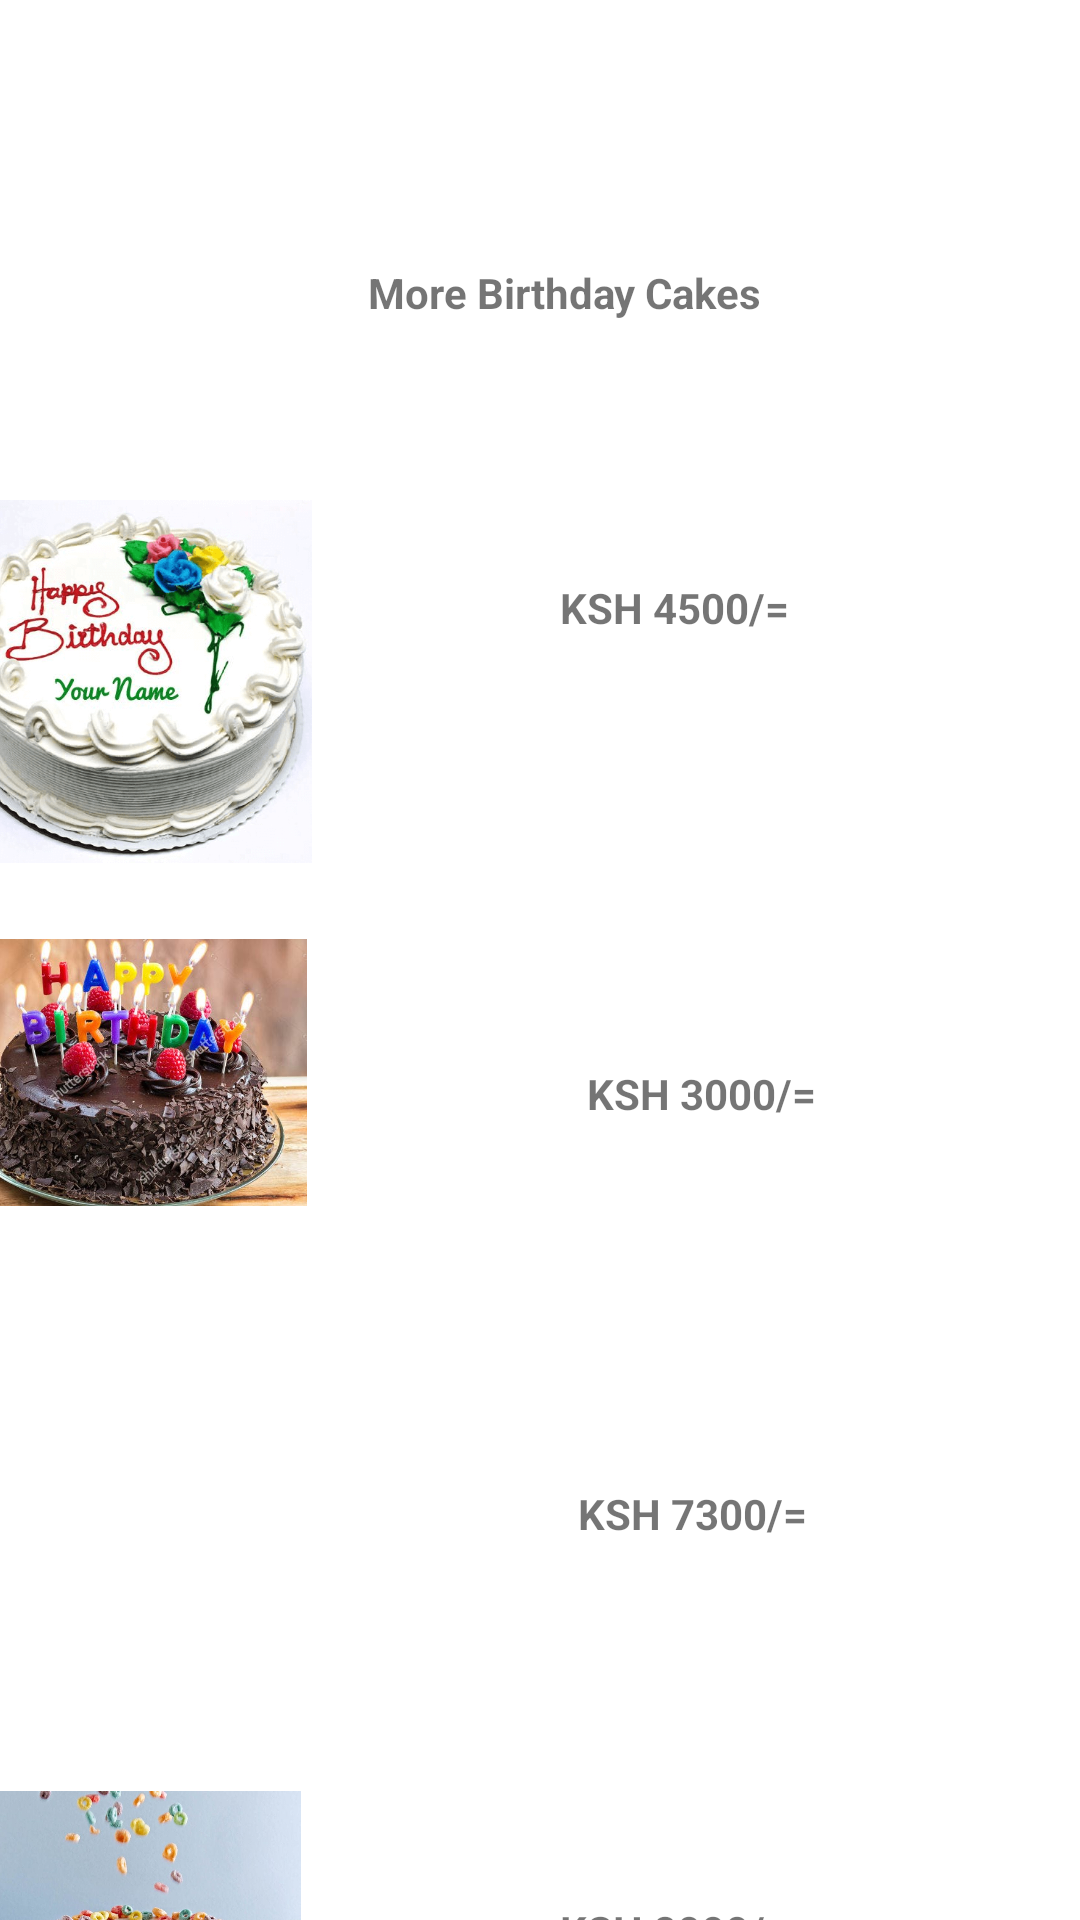

This screen was rendered from an Android layout file. Write that file and the resources it references.
<!-- AndroidManifest.xml: application theme Theme.RecipeFoods -->
<!-- res/layout/activity_morebirthdaycakes.xml -->
<?xml version="1.0" encoding="utf-8"?>
<androidx.constraintlayout.widget.ConstraintLayout xmlns:android="http://schemas.android.com/apk/res/android"
    xmlns:app="http://schemas.android.com/apk/res-auto"
    xmlns:tools="http://schemas.android.com/tools"
    android:layout_width="match_parent"
    android:layout_height="match_parent"
    tools:context=".morebirthdaycakes">

    <TextView
        android:id="@+id/tvmorebdcakes"
        android:layout_width="wrap_content"
        android:layout_height="wrap_content"
        android:layout_marginStart="16dp"
        android:textStyle="bold"
        android:layout_marginTop="88dp"
        android:text="More Birthday Cakes"
        app:layout_constraintEnd_toEndOf="parent"
        app:layout_constraintStart_toStartOf="parent"
        app:layout_constraintTop_toTopOf="parent" />

    <ImageView
        android:id="@+id/imgmorebdcakes"
        android:layout_width="121dp"
        android:layout_height="124dp"
        android:layout_marginTop="58dp"
        android:layout_marginEnd="83dp"
        app:layout_constraintEnd_toStartOf="@+id/tvcake6"
        app:layout_constraintTop_toBottomOf="@+id/tvmorebdcakes"
        app:srcCompat="@drawable/cak3" />

    <TextView
        android:id="@+id/tvcake6"
        android:layout_width="wrap_content"
        android:layout_height="wrap_content"
        android:layout_marginTop="86dp"
        android:layout_marginEnd="97dp"
        android:textStyle="bold"
        android:text="KSH 4500/="
        app:layout_constraintEnd_toEndOf="parent"
        app:layout_constraintTop_toBottomOf="@+id/tvmorebdcakes" />

    <ImageView
        android:id="@+id/imgcake7"
        android:layout_width="119dp"
        android:layout_height="137dp"
        android:layout_marginEnd="258dp"
        app:layout_constraintEnd_toEndOf="parent"
        app:layout_constraintTop_toBottomOf="@+id/imgmorebdcakes"
        app:srcCompat="@drawable/cak8" />

    <TextView
        android:id="@+id/tvcake7"
        android:layout_width="wrap_content"
        android:layout_height="wrap_content"
        android:layout_marginTop="143dp"
        android:layout_marginEnd="88dp"
        android:textStyle="bold"
        android:text="KSH 3000/="
        app:layout_constraintEnd_toEndOf="parent"
        app:layout_constraintTop_toBottomOf="@+id/tvcake6" />

    <ImageView
        android:id="@+id/tvcake8"
        android:layout_width="109dp"
        android:layout_height="163dp"
        android:layout_marginEnd="257dp"
        app:layout_constraintEnd_toEndOf="parent"
        app:layout_constraintTop_toBottomOf="@+id/imgcake7"
        app:srcCompat="@drawable/cak4" />

    <TextView
        android:id="@+id/tvcake9"
        android:layout_width="wrap_content"
        android:layout_height="wrap_content"
        android:layout_marginTop="121dp"
        android:textStyle="bold"
        android:layout_marginEnd="91dp"
        android:text="KSH 7300/="
        app:layout_constraintEnd_toEndOf="parent"
        app:layout_constraintTop_toBottomOf="@+id/tvcake7" />

    <ImageView
        android:id="@+id/imgcake10"
        android:layout_width="127dp"
        android:layout_height="131dp"
        android:layout_marginTop="8dp"
        android:layout_marginEnd="249dp"
        app:layout_constraintEnd_toEndOf="parent"
        app:layout_constraintTop_toBottomOf="@+id/tvcake8"
        app:srcCompat="@drawable/cak9" />

    <TextView
        android:id="@+id/tvcake10"
        android:layout_width="wrap_content"
        android:layout_height="wrap_content"
        android:layout_marginTop="120dp"
        android:textStyle="bold"
        android:layout_marginEnd="97dp"
        android:text="KSH 8000/="
        app:layout_constraintEnd_toEndOf="parent"
        app:layout_constraintTop_toBottomOf="@+id/tvcake9" />

    <Button
        android:id="@+id/btnmoreOrders"
        android:layout_width="wrap_content"
        android:layout_height="wrap_content"
        android:layout_marginTop="18dp"
        android:layout_marginEnd="41dp"
        android:text="Make Order"
        app:layout_constraintEnd_toEndOf="parent"
        app:layout_constraintTop_toBottomOf="@+id/tvcake10" />
</androidx.constraintlayout.widget.ConstraintLayout>
<!-- resources referenced by this layout -->
<resources>
  <!-- drawable cak3: png bitmap (drawable, 116867 bytes) -->
  <!-- drawable cak8: jpg bitmap (drawable, 59699 bytes) -->
  <!-- drawable cak9: jpg bitmap (drawable, 168429 bytes) -->
  <style name="Theme.RecipeFoods" parent="Theme.MaterialComponents.DayNight.DarkActionBar">
          
          <item name="colorPrimary">@color/purple_500</item>
          <item name="colorPrimaryVariant">@color/purple_700</item>
          <item name="colorOnPrimary">@color/white</item>
          
          <item name="colorSecondary">@color/teal_200</item>
          <item name="colorSecondaryVariant">@color/teal_700</item>
          <item name="colorOnSecondary">@color/black</item>
          
          <item name="android:statusBarColor" tools:targetApi="l">?attr/colorPrimaryVariant</item>
          
      </style>
  <!-- not gathered from this repository: default colours our renderer supplied (Android Studio template values) -->
  <color name="purple_500">#FF6200EE</color>
  <color name="purple_700">#FF3700B3</color>
  <color name="teal_200">#FF03DAC5</color>
  <color name="teal_700">#FF018786</color>
  <color name="black">#FF000000</color>
  <color name="white">#FFFFFFFF</color>
</resources>
